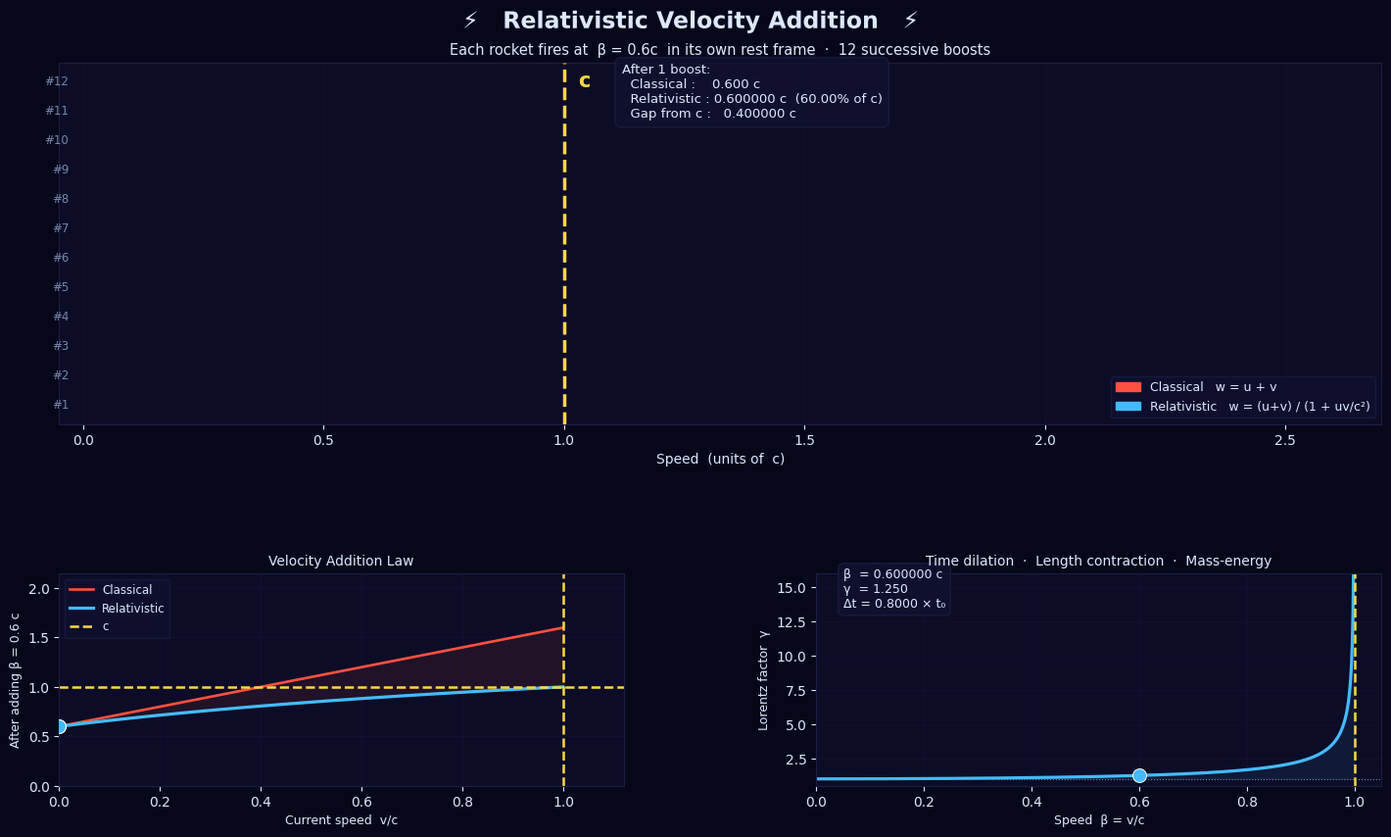

Recreate this plot in Python. (Note: this script raises an exception after producing the figure.)
#!/usr/bin/env python3
"""
Relativistic Velocity Addition — Animation
══════════════════════════════════════════════════════════════════════════════

In everyday life you just add speeds: if a train moves at 60 mph and you walk
forward at 3 mph inside it, you move at 63 mph relative to the platform.

Einstein said: *no*.  The true formula is:

          u + v
  w  =  ─────────
         1 + uv/c²

Consequence: stack a THOUSAND rockets, each firing at 0.99 c in its own
rest frame — the combined speed still never reaches c.  Speed of light is
not a barrier to crash into; it is an asymptote you approach forever.

━━━━━━━━━━━━━━━━━━━━━━━━━━━━━━━━━━━━━━━━━━━━━━━━━━━━━━━━━━━━━━━━━━━━━━━━━━━
  Panel A (top)   : Boost-by-boost speed bars — classical vs relativistic
  Panel B (bot-L) : Velocity-addition law curves and live tracking dot
  Panel C (bot-R) : Lorentz γ factor showing time dilation / mass-energy
━━━━━━━━━━━━━━━━━━━━━━━━━━━━━━━━━━━━━━━━━━━━━━━━━━━━━━━━━━━━━━━━━━━━━━━━━━━

Run:    python modules/physics/src/pythonbox_physics/relativistic_velocity_addition.py
Output: modules/physics/src/pythonbox_physics/relativistic_velocity_addition.gif
"""

import os

import numpy as np
import matplotlib

# macOS-friendly backend fallback (mirrors spacetime_curvature.py)
for _backend in ("MacOSX", "TkAgg", "Qt5Agg", "Agg"):
    try:
        matplotlib.use(_backend)
        import matplotlib.pyplot as _test_plt  # noqa: F401
        break
    except Exception:
        continue

import matplotlib.pyplot as plt
import matplotlib.patches as mpatches
import matplotlib.patheffects as pe
from matplotlib.animation import FuncAnimation, PillowWriter

# ── parameters ─────────────────────────────────────────────────────────────────
C          = 1.0    # speed of light (natural units)
BOOST_BETA = 0.60   # each rocket fires at this fraction of c in its own frame
N_BOOSTS   = 12     # number of successive boosts to animate
FPS        = 22     # frames per second
FPSTEP     = FPS    # frames spent animating each individual boost bar
HOLD       = FPS * 3  # extra hold frames at the end

# ── velocity-addition formulae ────────────────────────────────────────────────
def rel_add(u: float, v: float) -> float:
    """Einstein velocity-addition formula (c = 1)."""
    return (u + v) / (1.0 + u * v)


def lorentz_gamma(beta: float) -> float:
    """Lorentz factor γ = 1/√(1−β²)."""
    return 1.0 / np.sqrt(max(1.0 - beta ** 2, 1e-14))


# precompute speed sequences
classical    = [0.0]
relativistic = [0.0]
for _ in range(N_BOOSTS):
    classical.append(classical[-1] + BOOST_BETA)
    relativistic.append(rel_add(relativistic[-1], BOOST_BETA))

# ── colour palette ────────────────────────────────────────────────────────────
DARK_BG     = "#07071a"
PANEL_BG    = "#0c0c26"
GRID_COL    = "#1c1c44"
COL_CLASSIC = "#ff5040"
COL_RELATIV = "#44bbff"
COL_C_LINE  = "#ffd740"
COL_TEXT    = "#dde8ff"
COL_DIM     = "#7788aa"

plt.rcParams.update({
    "figure.facecolor": DARK_BG,
    "text.color":       COL_TEXT,
    "axes.facecolor":   PANEL_BG,
    "axes.edgecolor":   GRID_COL,
    "axes.labelcolor":  COL_TEXT,
    "xtick.color":      COL_TEXT,
    "ytick.color":      COL_TEXT,
    "grid.color":       GRID_COL,
    "grid.linewidth":   0.6,
    "font.family":      "DejaVu Sans",
})

# ── figure / grid ─────────────────────────────────────────────────────────────
fig = plt.figure(figsize=(15, 9))
gs  = fig.add_gridspec(
    2, 2,
    height_ratios=[1.7, 1],
    hspace=0.52, wspace=0.34,
    left=0.07, right=0.97, top=0.90, bottom=0.08,
)
ax_bars  = fig.add_subplot(gs[0, :])
ax_curve = fig.add_subplot(gs[1, 0])
ax_gamma = fig.add_subplot(gs[1, 1])

fig.suptitle(
    "⚡   Relativistic Velocity Addition   ⚡",
    fontsize=17, fontweight="bold", y=0.96,
    path_effects=[pe.withStroke(linewidth=4, foreground=DARK_BG)],
)

# ── Panel A — boost bars ──────────────────────────────────────────────────────
BAR_XLIM = 2.7
ax_bars.set_facecolor(PANEL_BG)
ax_bars.set_xlim(-0.05, BAR_XLIM)
ax_bars.set_ylim(-0.65, N_BOOSTS - 0.35)
ax_bars.set_xlabel("Speed  (units of  c)", fontsize=10)
ax_bars.set_yticks([])
ax_bars.set_title(
    f"Each rocket fires at  β = {BOOST_BETA}c  in its own rest frame"
    f"  ·  {N_BOOSTS} successive boosts",
    fontsize=10.5, pad=6,
)
ax_bars.grid(axis="x", alpha=0.25)

# speed-of-light wall
ax_bars.axvline(1.0, color=COL_C_LINE, lw=2.5, ls="--", zorder=8)
ax_bars.text(1.03, N_BOOSTS - 0.65, "c", color=COL_C_LINE,
             fontsize=15, fontweight="bold", va="top", zorder=9)

# create bar rectangles
bar_cls, bar_rel = [], []
for i in range(N_BOOSTS):
    yc = i + 0.14
    yr = i - 0.14
    bc = ax_bars.barh(yc, 0, height=0.26, color=COL_CLASSIC, alpha=0.90)[0]
    br = ax_bars.barh(yr, 0, height=0.26, color=COL_RELATIV, alpha=0.90)[0]
    ax_bars.text(-0.03, i, f"#{i + 1}", color=COL_DIM,
                 ha="right", va="center", fontsize=8.5)
    bar_cls.append(bc)
    bar_rel.append(br)

lp_c = mpatches.Patch(color=COL_CLASSIC, label="Classical   w = u + v")
lp_r = mpatches.Patch(color=COL_RELATIV,
                       label="Relativistic   w = (u+v) / (1 + uv/c²)")
ax_bars.legend(handles=[lp_c, lp_r], loc="lower right", fontsize=9,
               facecolor="#111130", edgecolor=GRID_COL)

info_box = ax_bars.text(
    1.12, N_BOOSTS - 0.4, "",
    color=COL_TEXT, fontsize=9.5, va="top", ha="left",
    bbox=dict(boxstyle="round,pad=0.5",
              facecolor="#111130", edgecolor=GRID_COL, alpha=0.88),
)

# ── Panel B — addition-law curves ────────────────────────────────────────────
v_arr = np.linspace(0.0, 0.999, 700)
w_cls = v_arr + BOOST_BETA
w_rel = np.array([rel_add(BOOST_BETA, v) for v in v_arr])

ax_curve.set_facecolor(PANEL_BG)
ax_curve.plot(v_arr, w_cls, color=COL_CLASSIC, lw=1.9, label="Classical")
ax_curve.plot(v_arr, w_rel, color=COL_RELATIV, lw=2.3, label="Relativistic")
ax_curve.axhline(1.0, color=COL_C_LINE, lw=1.8, ls="--")
ax_curve.axvline(1.0, color=COL_C_LINE, lw=1.8, ls="--", label="c")
ax_curve.fill_between(v_arr, w_rel, w_cls, alpha=0.09, color=COL_CLASSIC)
ax_curve.set_xlim(0, 1.12)
ax_curve.set_ylim(0, 2.15)
ax_curve.set_xlabel("Current speed  v/c", fontsize=9)
ax_curve.set_ylabel(f"After adding β = {BOOST_BETA} c", fontsize=9)
ax_curve.set_title("Velocity Addition Law", fontsize=10)
ax_curve.legend(fontsize=8.5, facecolor="#111130", edgecolor=GRID_COL)
ax_curve.grid(True, alpha=0.3)

dot_cls_c, = ax_curve.plot([], [], "o", color=COL_CLASSIC, ms=10, zorder=10,
                            markeredgecolor="white", markeredgewidth=0.7)
dot_rel_c, = ax_curve.plot([], [], "o", color=COL_RELATIV, ms=10, zorder=10,
                            markeredgecolor="white", markeredgewidth=0.7)

# ── Panel C — Lorentz γ ───────────────────────────────────────────────────────
β_arr = np.linspace(0.0, 0.9999, 700)
γ_arr = 1.0 / np.sqrt(1 - β_arr ** 2)

ax_gamma.set_facecolor(PANEL_BG)
ax_gamma.plot(β_arr, γ_arr, color=COL_RELATIV, lw=2.3)
ax_gamma.fill_between(β_arr, 1, γ_arr, alpha=0.08, color=COL_RELATIV)
ax_gamma.axvline(1.0, color=COL_C_LINE, lw=1.8, ls="--")
ax_gamma.axhline(1.0, color=COL_DIM, lw=0.8, ls=":")
ax_gamma.set_xlim(0, 1.05)
ax_gamma.set_ylim(0.5, 16)
ax_gamma.set_xlabel("Speed  β = v/c", fontsize=9)
ax_gamma.set_ylabel("Lorentz factor  γ", fontsize=9)
ax_gamma.set_title("Time dilation  ·  Length contraction  ·  Mass-energy", fontsize=10)
ax_gamma.grid(True, alpha=0.3)

gamma_dot, = ax_gamma.plot([], [], "o", color=COL_RELATIV, ms=10, zorder=10,
                            markeredgecolor="white", markeredgewidth=0.7)
gamma_lbl  = ax_gamma.text(
    0.05, 13.5, "",
    color=COL_TEXT, fontsize=9,
    bbox=dict(boxstyle="round,pad=0.4",
              facecolor="#111130", edgecolor=GRID_COL, alpha=0.88),
)

# ── animation ─────────────────────────────────────────────────────────────────
TOTAL_FRAMES = N_BOOSTS * FPSTEP + HOLD


def _active_and_frac(frame: int):
    """Return (active_step_index, fill_fraction) for a given frame."""
    if frame >= N_BOOSTS * FPSTEP:           # hold phase
        return N_BOOSTS - 1, 1.0
    step = frame // FPSTEP
    frac = (frame % FPSTEP) / FPSTEP
    return step, frac


def update(frame: int):
    active, frac = _active_and_frac(frame)
    step_shown = active + 1  # 1-based count of completed boosts (approx)

    # — bars —
    for i in range(N_BOOSTS):
        if i < active:
            bar_cls[i].set_width(classical[i + 1])
            bar_rel[i].set_width(relativistic[i + 1])
        elif i == active:
            bar_cls[i].set_width(classical[i + 1] * frac)
            bar_rel[i].set_width(relativistic[i + 1] * frac)
        # i > active: stays at 0

    # — info box —
    vc = classical[step_shown]
    vr = relativistic[step_shown]
    over_c = "  ⚠ > c !" if vc > 1.0 else ""
    # relativistic speed as a percentage of c
    pct = vr / C * 100
    info_box.set_text(
        f"After {step_shown} boost{'s' if step_shown > 1 else ''}:\n"
        f"  Classical :    {vc:.3f} c{over_c}\n"
        f"  Relativistic : {vr:.6f} c  ({pct:.2f}% of c)\n"
        f"  Gap from c :   {1.0 - vr:.6f} c"
    )

    # — addition-curve dots —
    prev_r = relativistic[active]          # speed before current boost
    dot_cls_c.set_data([prev_r], [classical[active + 1]])
    dot_rel_c.set_data([prev_r], [relativistic[active + 1]])

    # — γ dot —
    beta = relativistic[step_shown]
    gamma = lorentz_gamma(beta)
    gamma_dot.set_data([beta], [min(gamma, 15.5)])
    gamma_lbl.set_text(
        f"β  = {beta:.6f} c\n"
        f"γ  = {gamma:.3f}\n"
        f"Δt = {1/gamma:.4f} × t₀"
    )

    return (bar_cls + bar_rel
            + [dot_cls_c, dot_rel_c, gamma_dot, gamma_lbl, info_box])


ani = FuncAnimation(
    fig, update,
    frames=TOTAL_FRAMES,
    interval=1000 // FPS,
    blit=True,
)

# ── save ──────────────────────────────────────────────────────────────────────
out_path = os.path.join(
    os.path.dirname(os.path.abspath(__file__)),
    "relativistic_velocity_addition.gif",
)
print(f"Rendering {TOTAL_FRAMES} frames at {FPS} fps …")
ani.save(out_path, writer=PillowWriter(fps=FPS))
print(f"✓  Saved  →  {out_path}")
plt.show()
